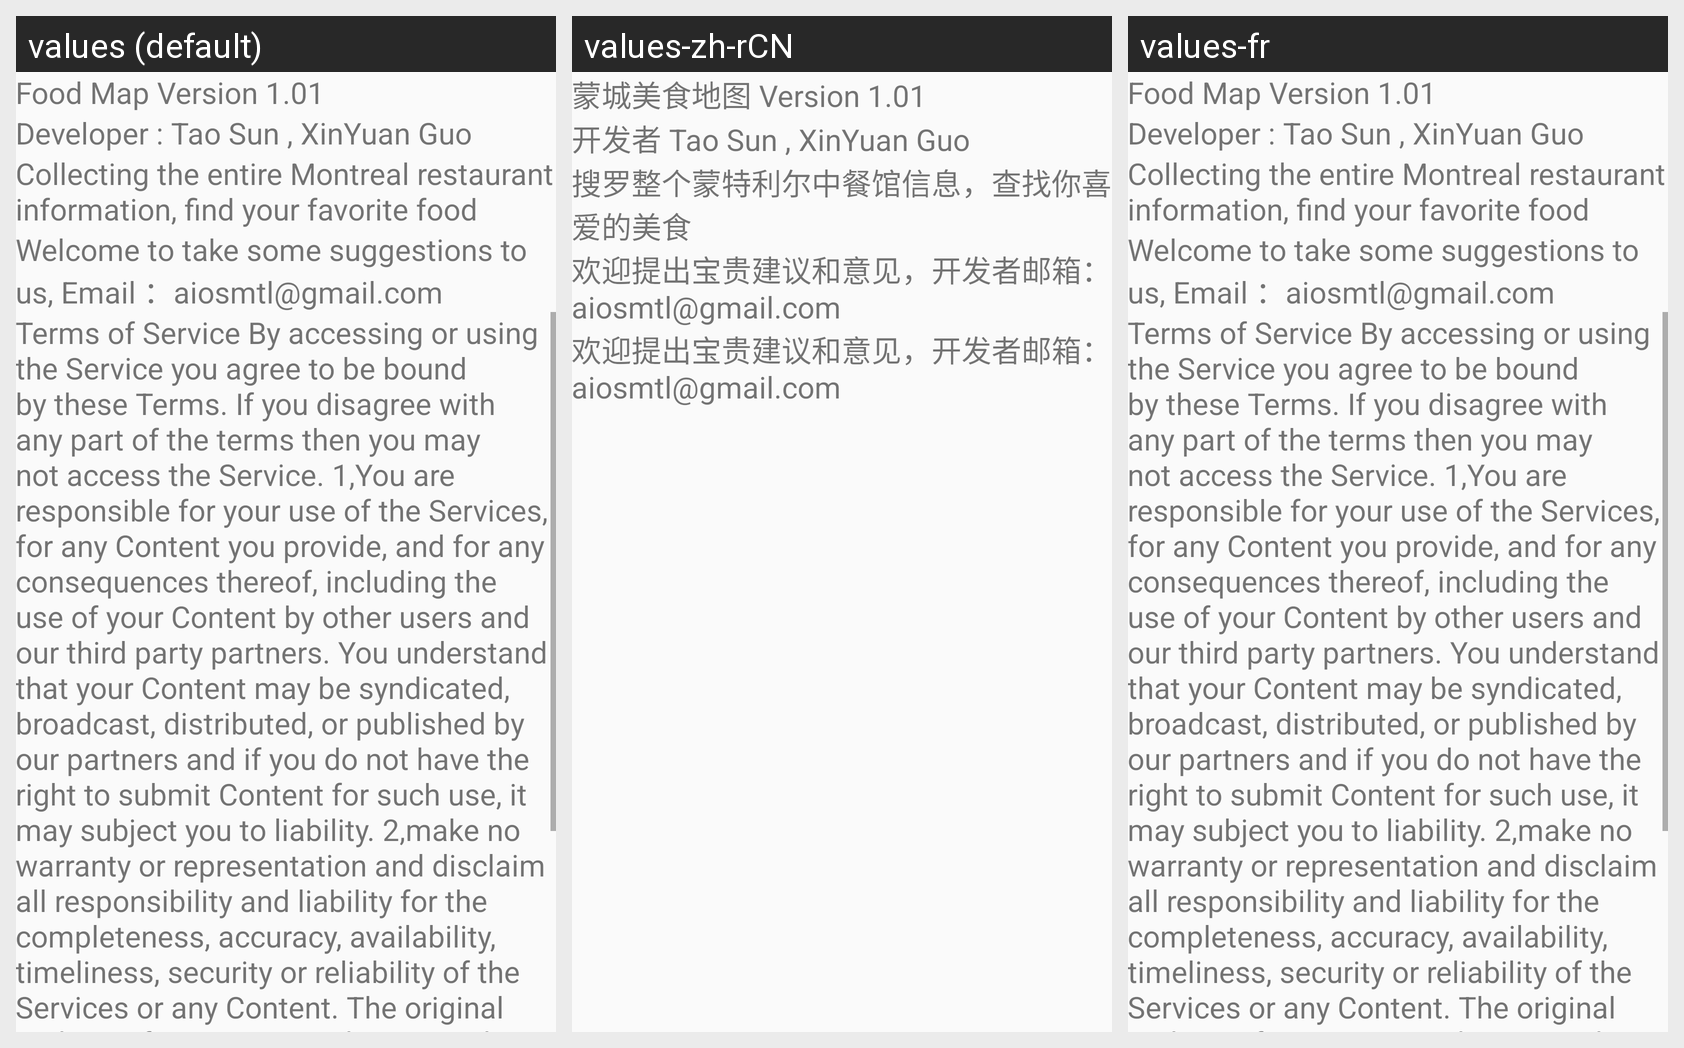

Translations of the strings shown on this Android screen, per locale in the grid:
Android screen res/layout/tab_5.xml rendered under 3 locales, left to right: values (default), values-zh-rCN, values-fr. Device: Nexus 5 (rendered at 1080×1920; each locale shown at half size, 540×960, under a caption strip naming it); theme AppTheme.
Strings drawn on this screen, with the default value and each locale's value (text and hints the layout hard-codes, and strings that could not be matched under every locale, appear in the picture but are not listed):

tv_1
  values: Food Map Version 1.01
  values-zh-rCN: 蒙城美食地图 Version 1.01
  values-fr: Food Map Version 1.01

tv_2
  values: Developer : Tao Sun , XinYuan Guo
  values-zh-rCN: 开发者 Tao Sun , XinYuan Guo
  values-fr: Developer : Tao Sun , XinYuan Guo

tv_3
  values: Collecting the entire Montreal restaurant information, find your favorite food
  values-zh-rCN: 搜罗整个蒙特利尔中餐馆信息，查找你喜爱的美食
  values-fr: Collecting the entire Montreal restaurant information, find your favorite food

tv_4
  values: Welcome to take some suggestions to us, Email ：aiosmtl@gmail.com
  values-zh-rCN: 欢迎提出宝贵建议和意见，开发者邮箱：aiosmtl@gmail.com
  values-fr: Welcome to take some suggestions to us, Email ：aiosmtl@gmail.com

tv_5
  values: Terms of Service By accessing or using the Service you agree to be bound by these Terms. If you disagree with any part of the terms then you may not access the Service. 1,You are responsible for your use of the Services, for any Content you provide, and for any consequences thereof, including the use of your Content by other users and our third party partners. You understand that your Content may …[clipped]
  values-zh-rCN: 欢迎提出宝贵建议和意见，开发者邮箱：aiosmtl@gmail.com
  values-fr: Terms of Service By accessing or using the Service you agree to be bound by these Terms. If you disagree with any part of the terms then you may not access the Service. 1,You are responsible for your use of the Services, for any Content you provide, and for any consequences thereof, including the use of your Content by other users and our third party partners. You understand that your Content may …[clipped]
